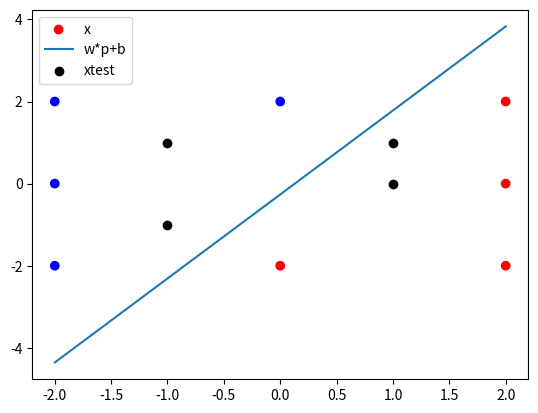

Here is the Python script that generated this plot:
#!/usr/bin/env python3
# -*- coding: utf-8 -*-
"""
Created on Sun Sep 13 18:03:10 2020

@author: brandonhdz
"""
import matplotlib.pyplot as plt
import numpy as np

#inicializar

np.random.seed(27)
w=np.random.random(2)
b=np.random.random()
p=[[2,0], [2,2], [0,2], [-2,2], [-2,0], [-2,-2], [0,-2], [2,-2]]
p=np.asarray(p)
y=[1, 1, 0, 0, 0, 0, 1, 1]
y=np.asarray(y)
c,d=p.shape

colors=['red' if it==1 else 'blue' if it==0 else 'green' for it in y]

puntos=[-2,-1,0,1,2]
puntos=np.asarray(puntos)

converge=False
maxIter=100
logE=[]
i=0

while not converge and i<maxIter:
    countZeroE=0
    for j in range(c):
        pactual=p[j]
        n=np.dot(w,pactual)+b
        a=0
        if n>0:
           a=1
        e=y[j]-a
        logE.append(e)
        if e==1:
            w+=pactual
        elif e==-1:
            w-=pactual
        else: 
            countZeroE+=1
        b+=e
    if countZeroE==8:
        converge=True
    i+=1

#test
xtest=[[1,0], [-1,1], [-1,-1], [1,1]]
ytest=[1,0,0,1]
xtest=np.asarray(xtest)
ytest=np.asarray(ytest)

resultados=[]
for i in range(4):
    n=np.dot(w,xtest[i])+b
    if n>0:
        a=1
    else:
        a=0
    resultados.append(a)

resultados=np.asarray(resultados)

print("Pesos esperados: \t", ytest)
print("Pesos obtenidos:\t", resultados)

ax=plt.gca()
ax.scatter(p[:,0], p[:,1], c=colors, label='x')
plt.plot(puntos,(-(w[0]/w[1]))*puntos+b, label='w*p+b')
plt.scatter(xtest[:,0], xtest[:,1], c='black', label='xtest')
plt.legend()
plt.show()
